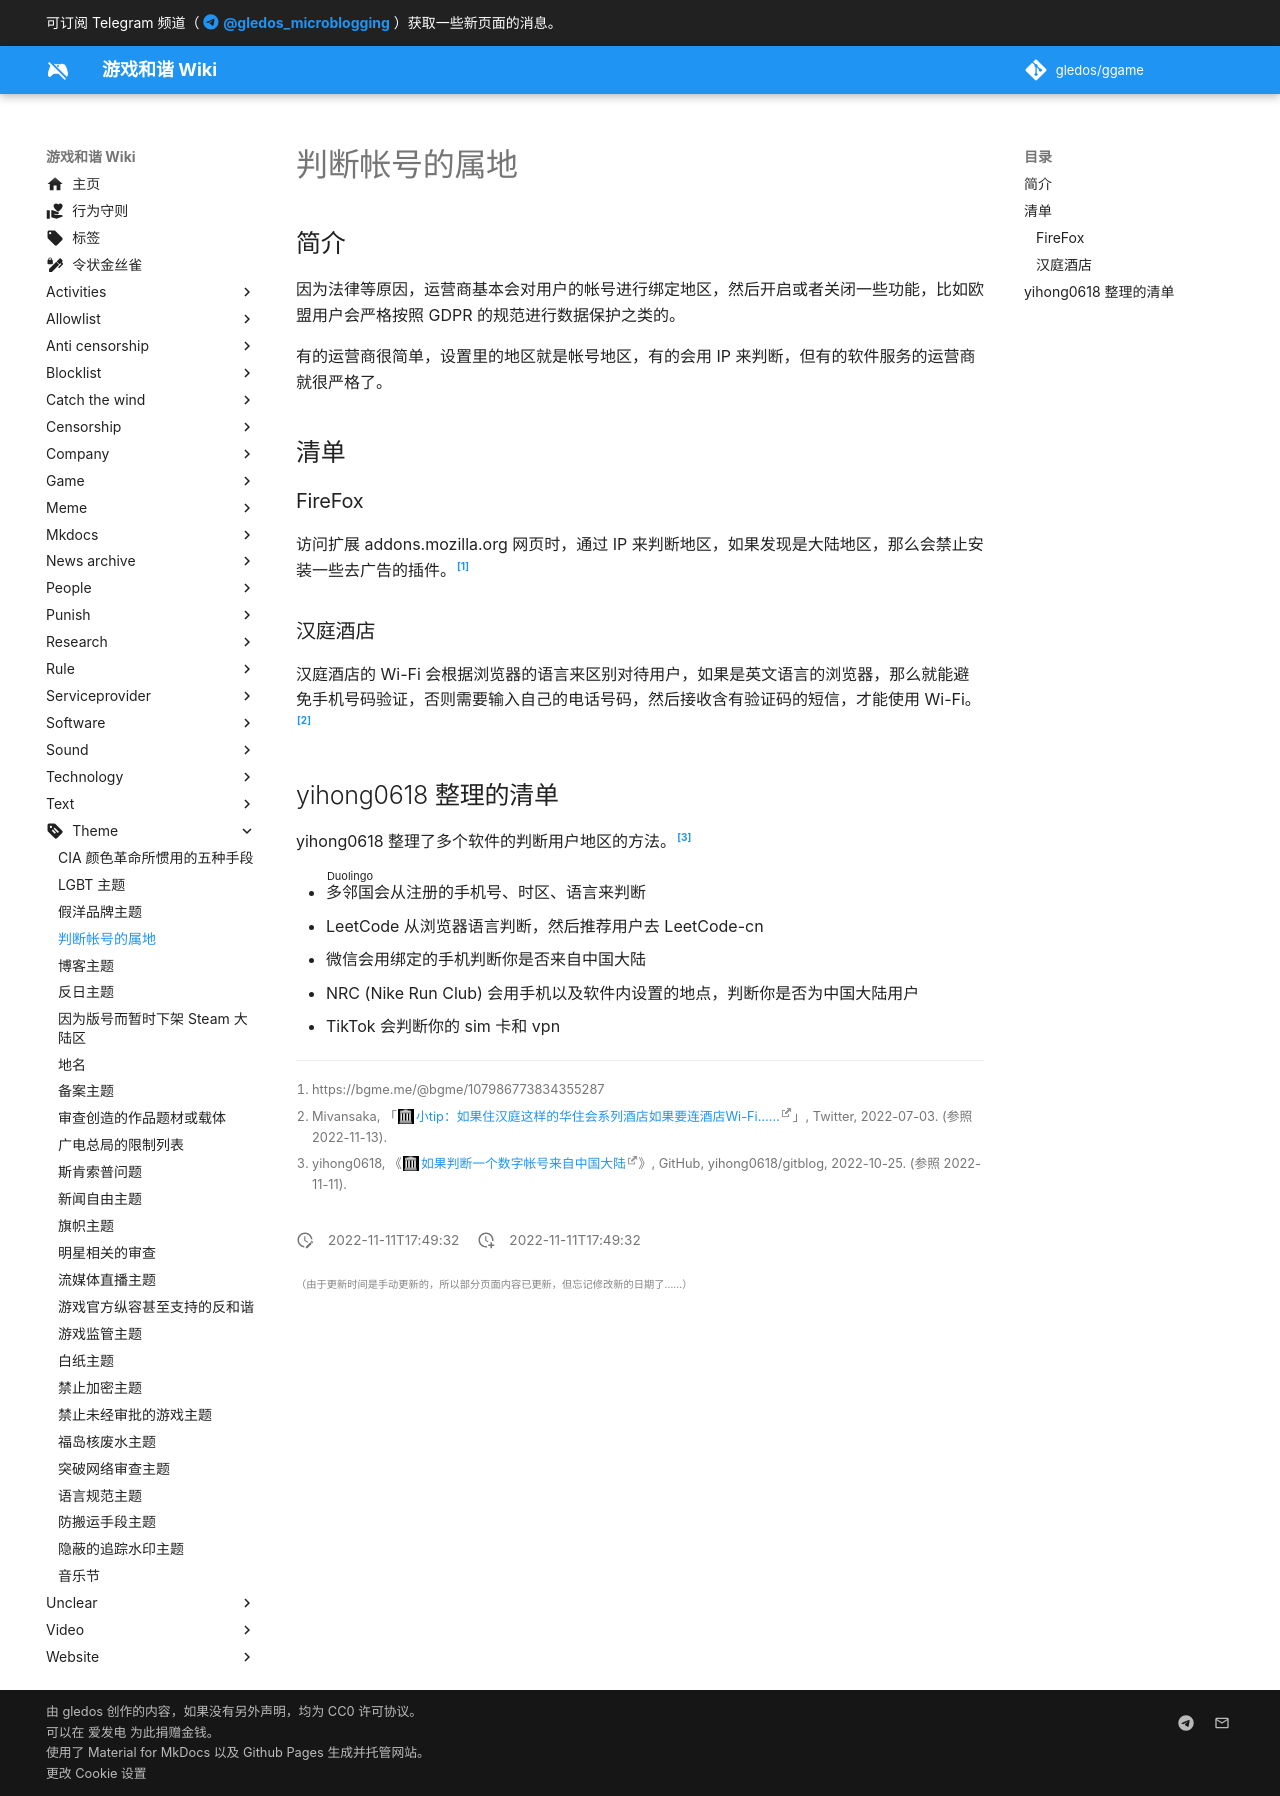

repository: gledos/ggame · page: theme/判断帐号的地区.html · generator: mkdocs

---
title: "判断帐号的属地"
description:
published: true
date: "2022-11-11T17:49:32"
特殊标签标记: #无标签
editor: markdown
dateCreated: "2022-11-11T17:49:32"
---

## 简介

因为法律等原因，运营商基本会对用户的帐号进行绑定地区，然后开启或者关闭一些功能，比如欧盟用户会严格按照 GDPR 的规范进行数据保护之类的。

有的运营商很简单，设置里的地区就是帐号地区，有的会用 IP 来判断，但有的软件服务的运营商就很严格了。

## 清单

### FireFox

访问扩展 addons.mozilla.org 网页时，通过 IP 来判断地区，如果发现是大陆地区，那么会禁止安装一些去广告的插件。[^bgme]

[^bgme]: https://bgme.me/@bgme/107986773834355287

### 汉庭酒店

汉庭酒店的 Wi-Fi 会根据浏览器的语言来区别对待用户，如果是英文语言的浏览器，那么就能避免手机号码验证，否则需要输入自己的电话号码，然后接收含有验证码的短信，才能使用 Wi-Fi。[^86112]

[^86112]: Mivansaka, 「[小tip：如果住汉庭这样的华住会系列酒店如果要连酒店Wi-Fi……](https://web.archive.org/web/20221113093036/https://twitter.com/mgintonic/status/1543609587114586112)」, Twitter, 2022-07-03. (参照 2022-11-13).

## yihong0618 整理的清单

yihong0618 整理了多个软件的判断用户地区的方法。[^248]

[^248]: yihong0618, 《[如果判断一个数字帐号来自中国大陆](https://web.archive.org/web/20221105053805/https://github.com/yihong0618/gitblog/issues/248)》, GitHub, yihong0618/gitblog, 2022-10-25. (参照 2022-11-11).

+   <ruby>多邻国<rp>(</rp><rt>Duolingo</rt><rp>)</rp></ruby>会从注册的手机号、时区、语言来判断
+   LeetCode 从浏览器语言判断，然后推荐用户去 LeetCode-cn
+   微信会用绑定的手机判断你是否来自中国大陆
+   NRC (Nike Run Club) 会用手机以及软件内设置的地点，判断你是否为中国大陆用户
+   TikTok 会判断你的 sim 卡和 vpn
